Run: headless pygame with SDL's dummy video driver; simulated clock (each Clock.tick advances the game by its frame time, no real sleeping); random seed 0; keys injected as events and as key.get_pressed() state; no mouse input.
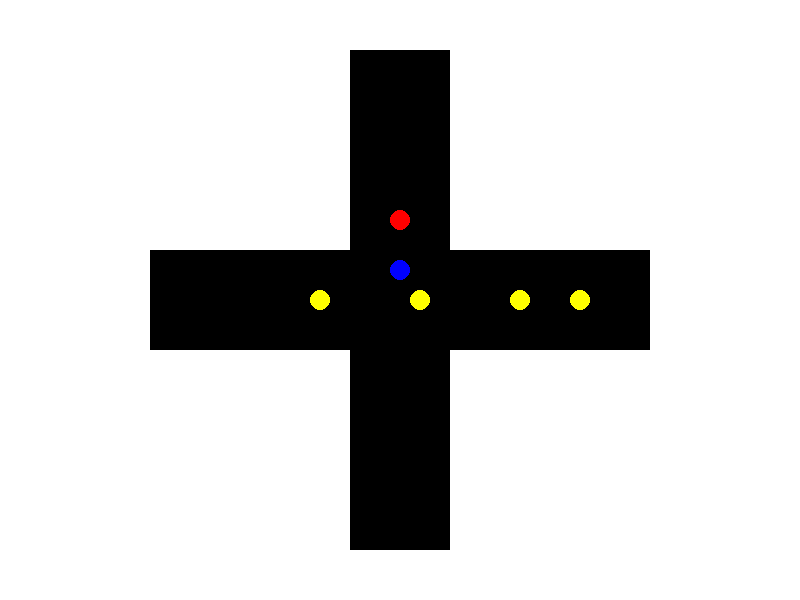
Frame 1 of 4 · flips 1–60 · no input
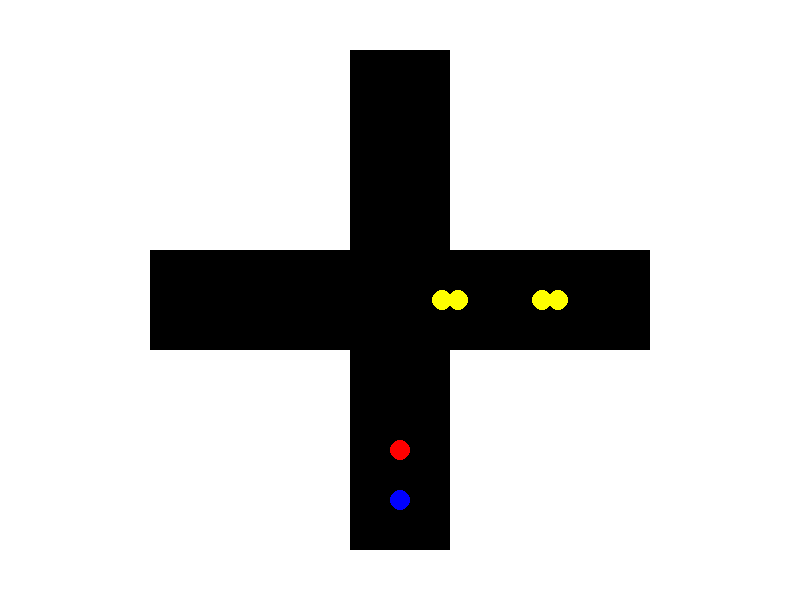
Frame 2 of 4 · flips 61–180 · tapped SPACE, RETURN · held RIGHT (→), D
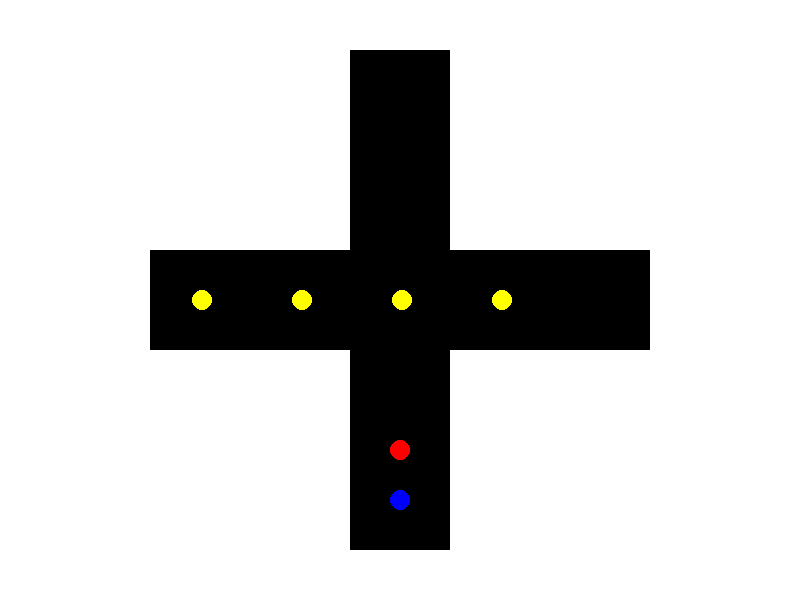
Frame 3 of 4 · flips 181–300 · held DOWN (↓), S
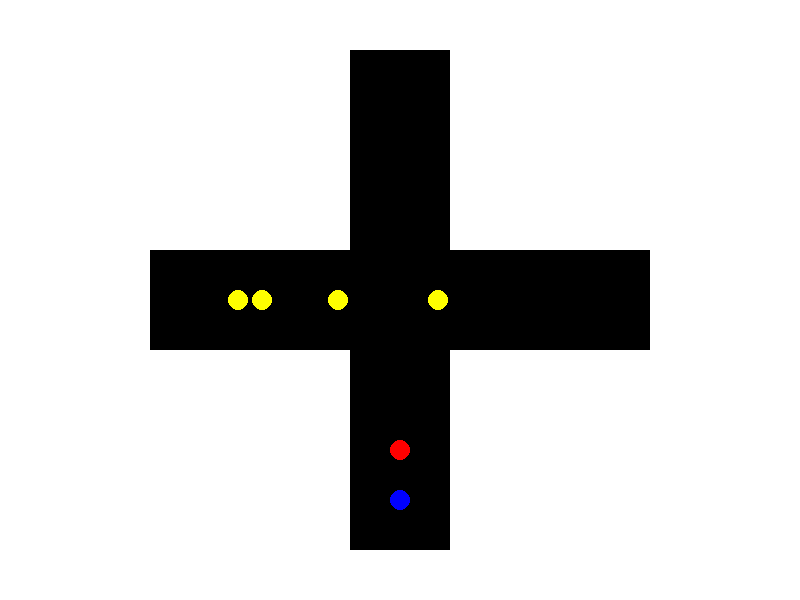
Frame 4 of 4 · flips 301–420 · held LEFT (←), A, UP (↑), W

The pygame program that drew these frames:

import pygame
import time

# Configurações da tela
SCREEN_WIDTH = 800
SCREEN_HEIGHT = 600
FPS = 60

# Cores
WHITE = (255, 255, 255)
YELLOW = (255, 255, 0)
RED = (255, 0, 0)
BLUE = (0, 0, 255)
BLACK = (0, 0, 0)

# Posição inicial dos pontos
red_x, red_y = 400, 100
blue_x, blue_y = 400, 150

yellow_points = [{'x': x, 'y': 300, 'direction': 1} for x in range(200, 600, 100)]

# Estados de movimento
red_moving_down = True  # Define a direção do movimento do vermelho e azul
waiting = False  # Estado de espera dos pontos vermelho e azul

# Inicializa o pygame
pygame.init()
screen = pygame.display.set_mode((SCREEN_WIDTH, SCREEN_HEIGHT))
pygame.display.set_caption("Simulação de Encruzilhada")
clock = pygame.time.Clock()

running = True
while running:
    screen.fill(WHITE)
    
    # Eventos
    for event in pygame.event.get():
        if event.type == pygame.QUIT:
            running = False
    
    # Desenha as paredes (corredores)
    pygame.draw.rect(screen, BLACK, (150, 250, 500, 100))  # Corredor horizontal
    pygame.draw.rect(screen, BLACK, (350, 50, 100, 500))   # Corredor vertical
    
    # Movimento dos pontos vermelho e azul
    if not waiting:
        if red_moving_down:
            red_y += 2
            blue_y += 2
            if red_y >= 450:  # Ponto de parada antes de sair do corredor
                red_moving_down = False
                waiting = True
                wait_start = time.time()
        else:
            red_y -= 2
            blue_y -= 2
            if red_y <= 100:  # Ponto de retorno
                red_moving_down = True
                waiting = True
                wait_start = time.time()
    else:
        if time.time() - wait_start >= 5:  # Aguarda 5 segundos
            waiting = False
    
    # Verifica se os pontos vermelho e azul estão na frente dos amarelos
    yellow_moving = not (250 <= red_y <= 350)
    
    # Movimento dos pontos amarelos
    if yellow_moving or waiting:  # Mantém o movimento quando os pontos vermelho e azul estão parados
        for point in yellow_points:
            point['x'] += 2 * point['direction']
            if point['x'] >= 600 or point['x'] <= 200:
                point['direction'] *= -1
    
    # Desenha os pontos
    pygame.draw.circle(screen, RED, (red_x, red_y), 10)
    pygame.draw.circle(screen, BLUE, (blue_x, blue_y), 10)
    
    for point in yellow_points:
        pygame.draw.circle(screen, YELLOW, (point['x'], point['y']), 10)
    
    pygame.display.flip()
    clock.tick(FPS)

pygame.quit()
